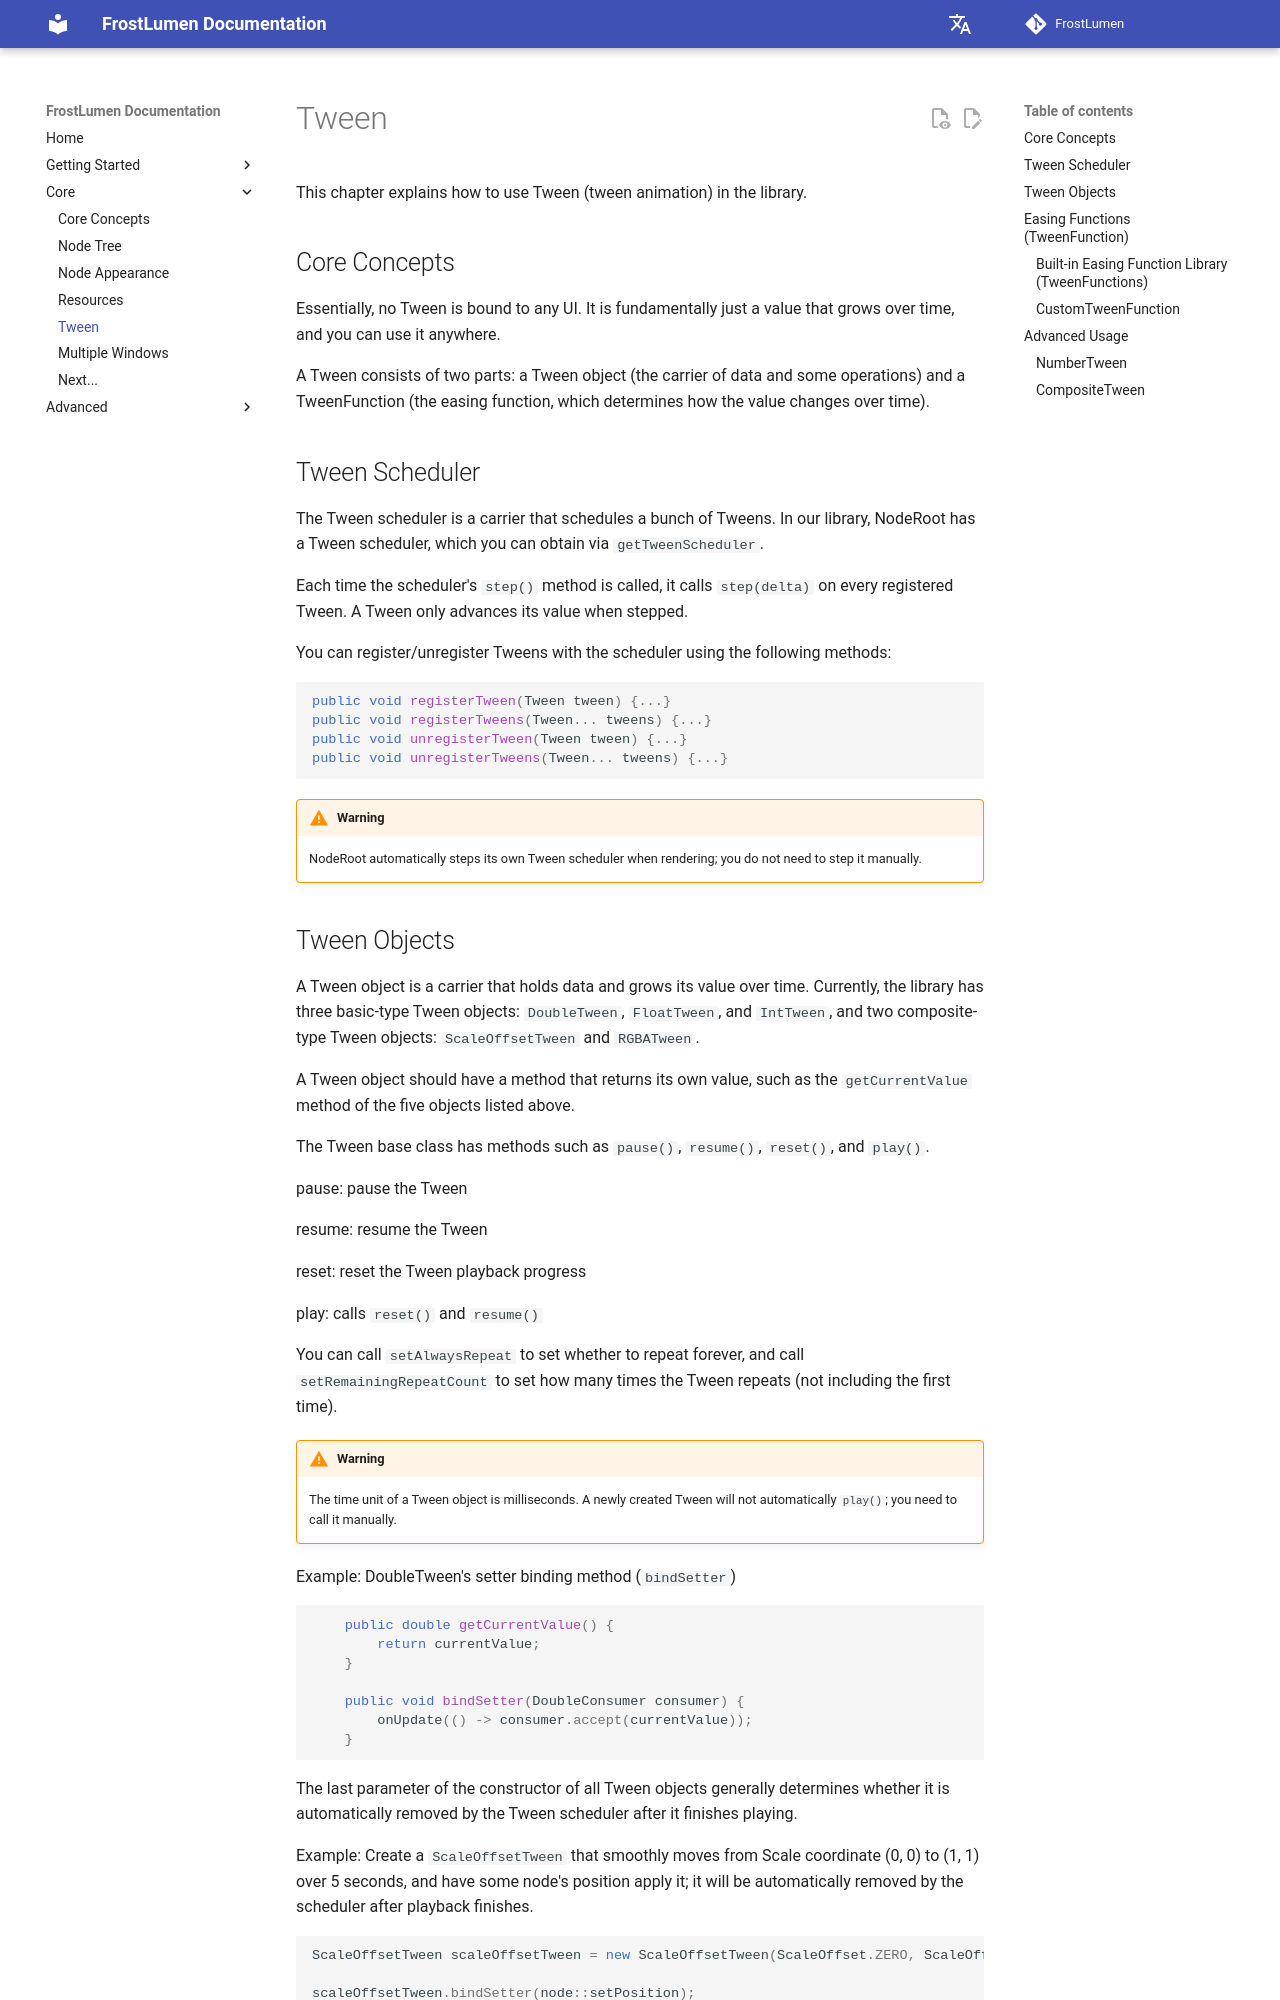

repository: UntoldStudio/FrostLumen · page: en/core/tween/index.html · generator: mkdocs

# Tween

This chapter explains how to use Tween (tween animation) in the library.

## Core Concepts

Essentially, no Tween is bound to any UI. It is fundamentally just a value that grows over time, and you can use it anywhere.

A Tween consists of two parts: a Tween object (the carrier of data and some operations) and a TweenFunction (the easing function, which determines how the value changes over time).

## Tween Scheduler

The Tween scheduler is a carrier that schedules a bunch of Tweens. In our library, NodeRoot has a Tween scheduler, which you can obtain via `getTweenScheduler`.

Each time the scheduler's `step()` method is called, it calls `step(delta)` on every registered Tween. A Tween only advances its value when stepped.

You can register/unregister Tweens with the scheduler using the following methods:

```java
public void registerTween(Tween tween) {...}
public void registerTweens(Tween... tweens) {...}
public void unregisterTween(Tween tween) {...}
public void unregisterTweens(Tween... tweens) {...}
```

!!! warning

    NodeRoot automatically steps its own Tween scheduler when rendering; you do not need to step it manually.

## Tween Objects

A Tween object is a carrier that holds data and grows its value over time. Currently, the library has three basic-type Tween objects: `DoubleTween`, `FloatTween`, and `IntTween`, and two composite-type Tween objects: `ScaleOffsetTween` and `RGBATween`.

A Tween object should have a method that returns its own value, such as the `getCurrentValue` method of the five objects listed above.

The Tween base class has methods such as `pause()`, `resume()`, `reset()`, and `play()`.

pause: pause the Tween

resume: resume the Tween

reset: reset the Tween playback progress

play: calls `reset()` and `resume()`

You can call `setAlwaysRepeat` to set whether to repeat forever, and call `setRemainingRepeatCount` to set how many times the Tween repeats (not including the first time).

!!! warning

    The time unit of a Tween object is milliseconds.
    A newly created Tween will not automatically `play()`; you need to call it manually.

Example: DoubleTween's setter binding method (`bindSetter`)

```java
--8<-- "core/src/main/java/top/untold/frostlumen/core/tween/DoubleTween.java:getCurrentValue"
        
--8<-- "core/src/main/java/top/untold/frostlumen/core/tween/DoubleTween.java:bindSetter"
```

The last parameter of the constructor of all Tween objects generally determines whether it is automatically removed by the Tween scheduler after it finishes playing.

Example: Create a `ScaleOffsetTween` that smoothly moves from Scale coordinate (0, 0) to (1, 1) over 5 seconds, and have some node's position apply it; it will be automatically removed by the scheduler after playback finishes.

```java
ScaleOffsetTween scaleOffsetTween = new ScaleOffsetTween(ScaleOffset.ZERO, ScaleOffset.fromScale(1, 1), 5000L, TweenFunctions.LINEAR, true);

scaleOffsetTween.bindSetter(node::setPosition);
// If it has not yet been registered with the scheduler
nodeRoot.getTweenScheduler().registerTween(scaleOffsetTween);

scaleOffsetTween.play();
```

Example: Make a tween repeat forever

```java
tween.setAlwaysRepeat(true);
```
